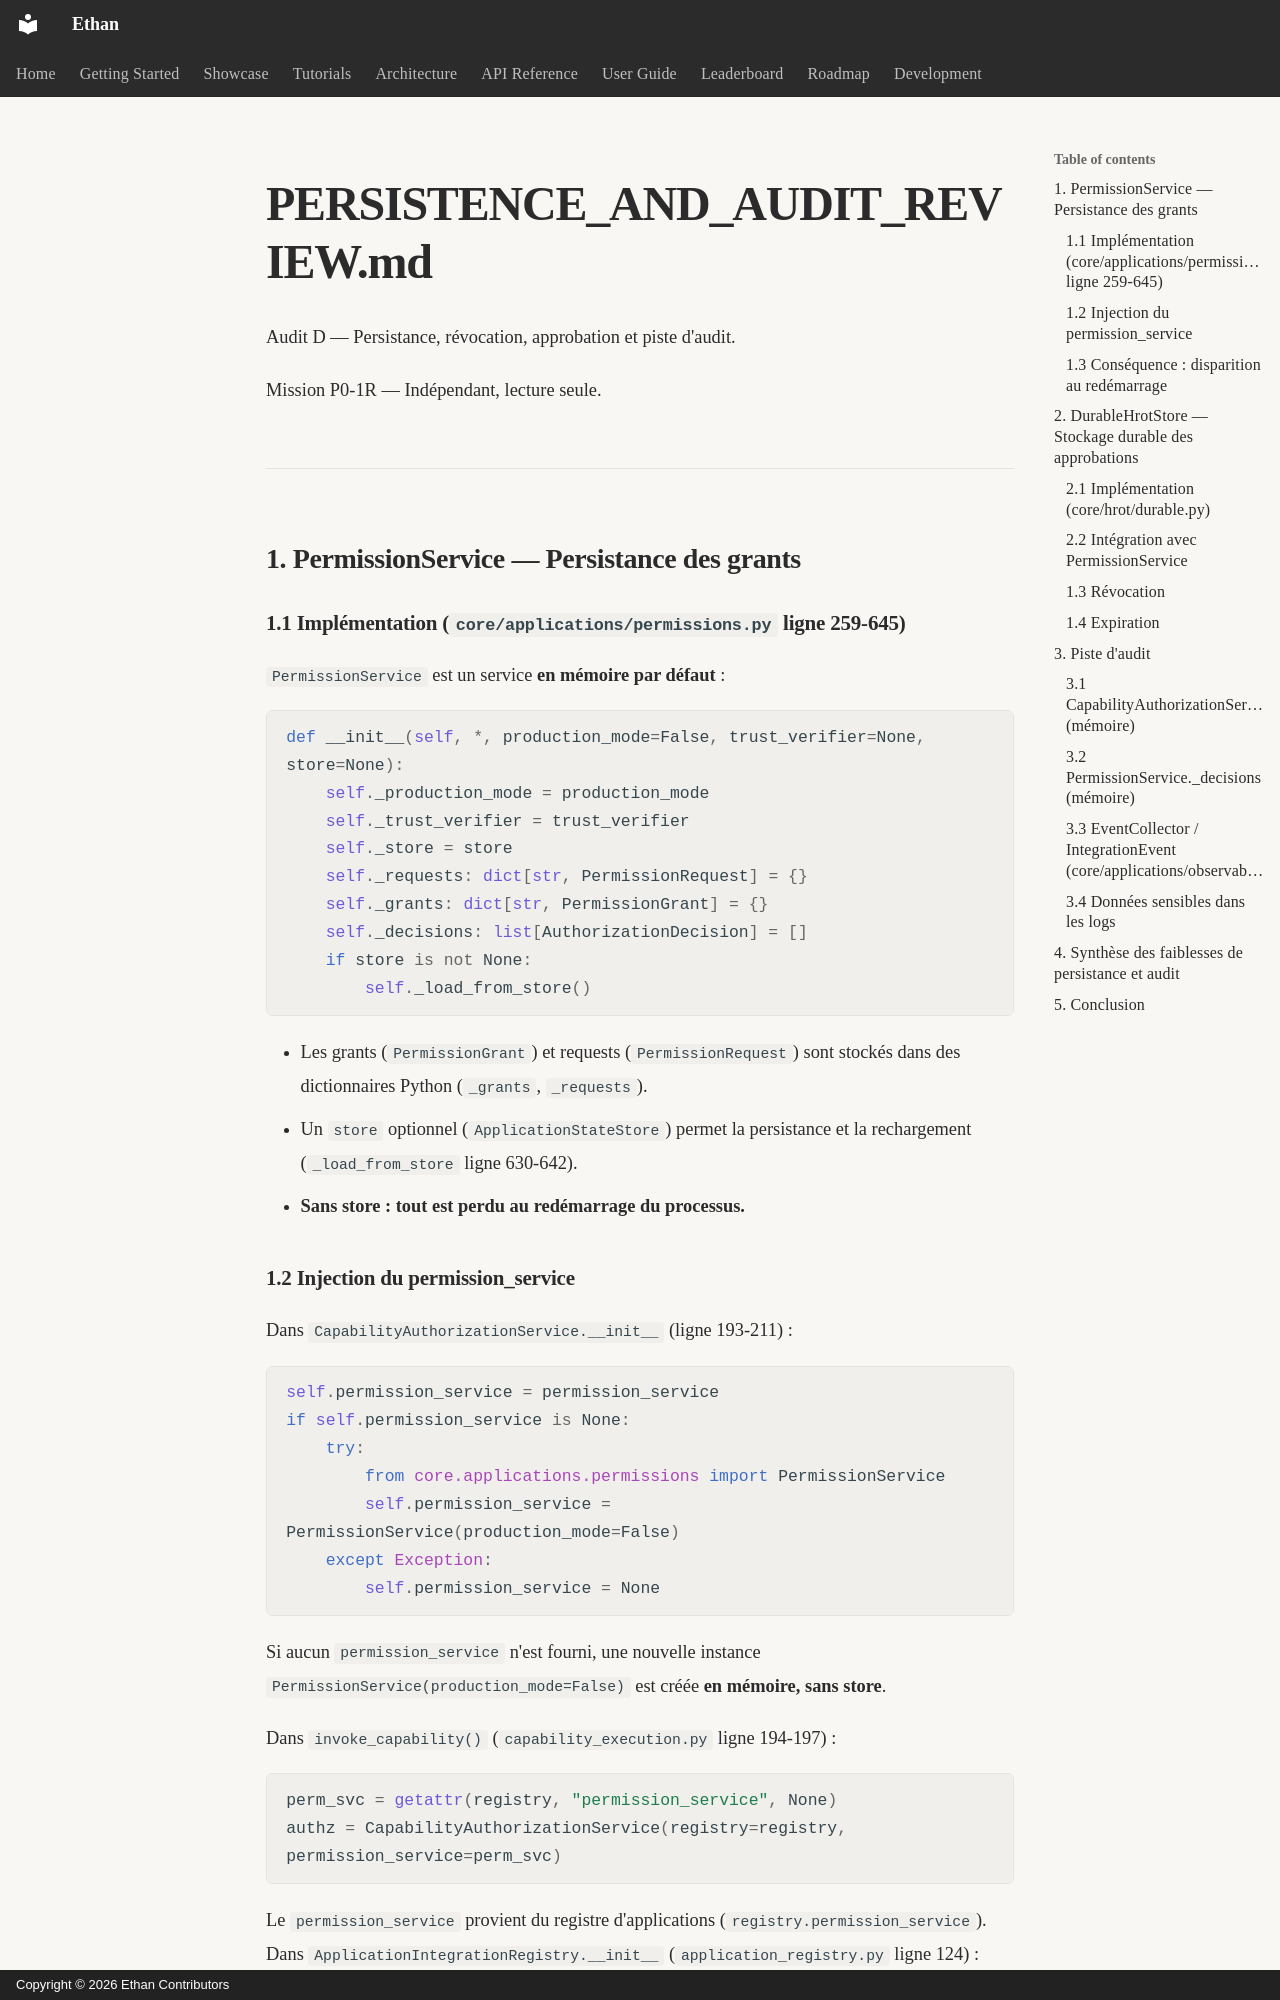

repository: seclib/Ethan · page: memory/assessments/daena-dtai/p0-1r/PERSISTENCE_AND_AUDIT_REVIEW/index.html · generator: mkdocs · copyright: Copyright © 2026 Ethan Contributors

# PERSISTENCE_AND_AUDIT_REVIEW.md

Audit D — Persistance, révocation, approbation et piste d'audit.

Mission P0-1R — Indépendant, lecture seule.

---

## 1. PermissionService — Persistance des grants

### 1.1 Implémentation (`core/applications/permissions.py` ligne 259-645)

`PermissionService` est un service **en mémoire par défaut** :

```python
def __init__(self, *, production_mode=False, trust_verifier=None, store=None):
    self._production_mode = production_mode
    self._trust_verifier = trust_verifier
    self._store = store
    self._requests: dict[str, PermissionRequest] = {}
    self._grants: dict[str, PermissionGrant] = {}
    self._decisions: list[AuthorizationDecision] = []
    if store is not None:
        self._load_from_store()
```

- Les grants (`PermissionGrant`) et requests (`PermissionRequest`) sont stockés dans des dictionnaires Python (`_grants`, `_requests`).
- Un `store` optionnel (`ApplicationStateStore`) permet la persistance et la rechargement (`_load_from_store` ligne 630-642).
- **Sans store : tout est perdu au redémarrage du processus.**

### 1.2 Injection du permission_service

Dans `CapabilityAuthorizationService.__init__` (ligne 193-211) :

```python
self.permission_service = permission_service
if self.permission_service is None:
    try:
        from core.applications.permissions import PermissionService
        self.permission_service = PermissionService(production_mode=False)
    except Exception:
        self.permission_service = None
```

Si aucun `permission_service` n'est fourni, une nouvelle instance `PermissionService(production_mode=False)` est créée **en mémoire, sans store**.

Dans `invoke_capability()` (`capability_execution.py` ligne 194-197) :

```python
perm_svc = getattr(registry, "permission_service", None)
authz = CapabilityAuthorizationService(registry=registry, permission_service=perm_svc)
```

Le `permission_service` provient du registre d'applications (`registry.permission_service`). Dans `ApplicationIntegrationRegistry.__init__` (`application_registry.py` ligne 124) :

```python
self.permission_service = permission_service or PermissionService(production_mode=False)
```

**Si le registre est créé sans `permission_service` (ce qui est le cas dans les tests et probablement en production par défaut), le `PermissionService` est en mémoire pur.**
